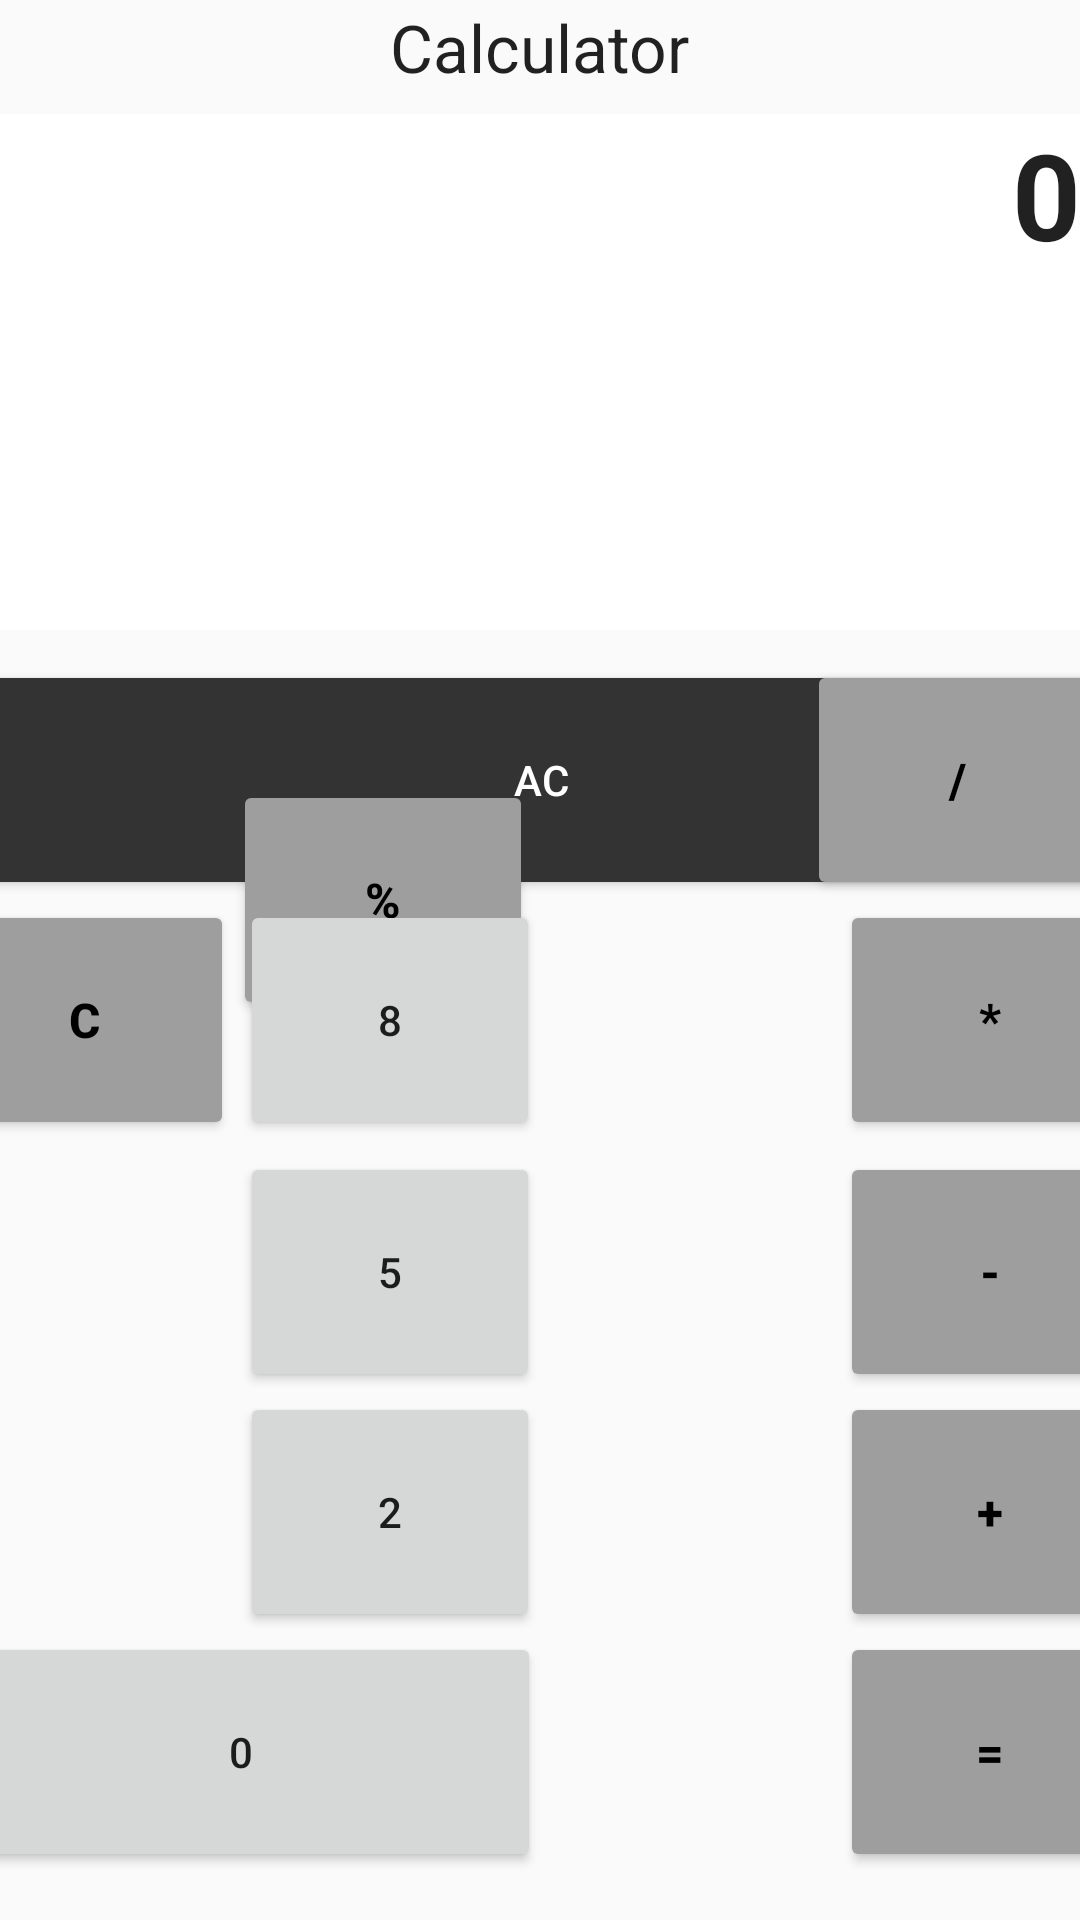

Here is an Android app screen rendered from its layout file. Give the layout XML and the strings, colors and styles it references.
<!-- AndroidManifest.xml: activity theme AppTheme.NoActionBar -->
<!-- res/layout/activity_main.xml -->
<?xml version="1.0" encoding="utf-8"?>
<androidx.constraintlayout.widget.ConstraintLayout xmlns:android="http://schemas.android.com/apk/res/android"
    xmlns:app="http://schemas.android.com/apk/res-auto"
    xmlns:tools="http://schemas.android.com/tools"
    android:layout_width="match_parent"
    android:layout_height="match_parent"
    tools:context=".MainActivity">

    <TextView
        android:id="@+id/textViewDisplay"
        style="@style/DisplayStyle"
        android:layout_width="412dp"
        android:layout_height="172dp"
        android:layout_marginTop="28dp"
        android:layout_weight="1"
        android:text="0"
        app:layout_constraintBottom_toTopOf="@+id/buttonClear"
        app:layout_constraintEnd_toEndOf="parent"
        app:layout_constraintHorizontal_bias="1.0"
        app:layout_constraintStart_toStartOf="parent"
        app:layout_constraintTop_toTopOf="parent"
        tools:ignore="MissingConstraints" />

    <Button
        android:id="@+id/buttonBackspace"
        android:layout_width="100dp"
        android:layout_height="80dp"

        android:layout_weight="1"
        android:text="@string/buttonBackspace"
        android:theme="@style/FunctionButtonStyle"
        app:layout_constraintBottom_toTopOf="@+id/button7"
        app:layout_constraintStart_toStartOf="@+id/buttonClear" />

    <Button
        android:id="@+id/buttonClear"
        android:layout_width="405dp"
        android:layout_height="80dp"
        android:layout_weight="1"
        android:text="@string/buttonClear"
        android:theme="@style/MemoryButtonStyle"
        app:layout_constraintBottom_toTopOf="@+id/buttonBackspace"
        app:layout_constraintEnd_toEndOf="parent"
        app:layout_constraintStart_toStartOf="parent"
        app:layout_constraintTop_toTopOf="parent"
        app:layout_constraintVertical_bias="1.0" />

    <Button
        android:id="@+id/buttonPercent"
        android:layout_width="100dp"
        android:layout_height="80dp"
        android:layout_weight="1"
        android:singleLine="false"
        android:text="@string/buttonPercent"
        android:theme="@style/FunctionButtonStyle"
        app:layout_constraintBottom_toTopOf="@+id/button8"
        app:layout_constraintEnd_toEndOf="parent"
        app:layout_constraintHorizontal_bias="0.0"
        app:layout_constraintStart_toEndOf="@+id/buttonBackspace"
        app:layout_constraintTop_toBottomOf="@+id/buttonClear" />

    <Button
        android:id="@+id/buttonToggleSign"
        android:layout_width="100dp"
        android:layout_height="80dp"
        android:layout_weight="1"
        android:text="@string/buttonToggleSign"
        android:theme="@style/FunctionButtonStyle"
        app:layout_constraintBottom_toTopOf="@+id/buttonDivide"
        app:layout_constraintEnd_toStartOf="@+id/buttonDivide"
        app:layout_constraintHorizontal_bias="0.5"
        app:layout_constraintStart_toEndOf="@+id/buttonPercent"
        app:layout_constraintTop_toBottomOf="@+id/buttonDivide" />

    <Button
        android:id="@+id/buttonDivide"
        android:layout_width="100dp"
        android:layout_height="80dp"
        android:layout_weight="1"
        android:text="@string/buttonDivide"
        android:theme="@style/FunctionButtonStyle"
        app:layout_constraintBottom_toTopOf="@+id/buttonMultiply"
        app:layout_constraintEnd_toEndOf="parent"
        app:layout_constraintHorizontal_bias="0.5"
        app:layout_constraintStart_toEndOf="@+id/buttonToggleSign" />

    <Button
        android:id="@+id/button7"
        android:layout_width="100dp"
        android:layout_height="80dp"
        android:layout_weight="1"
        android:text="@string/button7"
        app:layout_constraintBottom_toTopOf="@+id/button8"
        app:layout_constraintEnd_toStartOf="@+id/button8"
        app:layout_constraintHorizontal_bias="0.5"
        app:layout_constraintStart_toStartOf="parent"
        app:layout_constraintTop_toBottomOf="@+id/button8" />

    <Button
        android:id="@+id/button8"
        android:layout_width="100dp"
        android:layout_height="80dp"
        android:layout_weight="1"
        android:text="@string/button8"
        app:layout_constraintBottom_toTopOf="@+id/button9"
        app:layout_constraintEnd_toStartOf="@+id/button9"
        app:layout_constraintHorizontal_bias="0.5"
        app:layout_constraintStart_toEndOf="@+id/button7"
        app:layout_constraintTop_toBottomOf="@+id/button9" />

    <Button
        android:id="@+id/button9"
        android:layout_width="100dp"
        android:layout_height="80dp"
        android:layout_weight="1"
        android:text="@string/button9"
        app:layout_constraintBottom_toTopOf="@+id/buttonMultiply"
        app:layout_constraintEnd_toStartOf="@+id/buttonMultiply"
        app:layout_constraintHorizontal_bias="0.5"
        app:layout_constraintStart_toEndOf="@+id/button8"
        app:layout_constraintTop_toBottomOf="@+id/buttonMultiply" />

    

    <Button
        android:id="@+id/buttonMultiply"
        android:layout_width="100dp"
        android:layout_height="80dp"
        android:layout_marginBottom="4dp"
        android:layout_weight="1"
        android:text="@string/buttonMultiply"
        android:theme="@style/FunctionButtonStyle"
        app:layout_constraintBottom_toTopOf="@+id/buttonSubtract"
        app:layout_constraintEnd_toEndOf="parent"
        app:layout_constraintHorizontal_bias="0.5"
        app:layout_constraintStart_toEndOf="@+id/button9" />

    <Button
        android:id="@+id/button4"
        android:layout_width="100dp"
        android:layout_height="80dp"
        android:layout_weight="1"
        android:text="@string/button4"
        app:layout_constraintBottom_toTopOf="@+id/button5"
        app:layout_constraintEnd_toStartOf="@+id/button5"
        app:layout_constraintHorizontal_bias="0.5"
        app:layout_constraintStart_toStartOf="parent"
        app:layout_constraintTop_toBottomOf="@+id/button5" />

    <Button
        android:id="@+id/button5"
        android:layout_width="100dp"
        android:layout_height="80dp"
        android:layout_weight="1"
        android:text="@string/button5"
        app:layout_constraintBottom_toTopOf="@+id/button6"
        app:layout_constraintEnd_toStartOf="@+id/button6"
        app:layout_constraintHorizontal_bias="0.5"
        app:layout_constraintStart_toEndOf="@+id/button4"
        app:layout_constraintTop_toBottomOf="@+id/button6" />

    <Button
        android:id="@+id/button6"
        android:layout_width="100dp"
        android:layout_height="80dp"
        android:layout_weight="1"
        android:text="@string/button6"
        app:layout_constraintBottom_toTopOf="@+id/buttonSubtract"
        app:layout_constraintEnd_toStartOf="@+id/buttonSubtract"
        app:layout_constraintHorizontal_bias="0.5"
        app:layout_constraintStart_toEndOf="@+id/button5"
        app:layout_constraintTop_toBottomOf="@+id/buttonSubtract" />

    

    <Button
        android:id="@+id/buttonSubtract"
        android:layout_width="100dp"
        android:layout_height="80dp"
        android:layout_weight="1"
        android:text="@string/buttonSubtract"
        android:theme="@style/FunctionButtonStyle"
        app:layout_constraintBottom_toTopOf="@+id/buttonAdd"
        app:layout_constraintEnd_toEndOf="parent"
        app:layout_constraintHorizontal_bias="0.5"
        app:layout_constraintStart_toEndOf="@+id/button6" />

    <Button
        android:id="@+id/button1"
        android:layout_width="100dp"
        android:layout_height="80dp"
        android:layout_weight="1"
        android:text="@string/button1"
        app:layout_constraintBottom_toTopOf="@+id/button2"
        app:layout_constraintEnd_toStartOf="@+id/button2"
        app:layout_constraintHorizontal_bias="0.5"
        app:layout_constraintStart_toStartOf="parent"
        app:layout_constraintTop_toBottomOf="@+id/button2" />

    <Button
        android:id="@+id/button2"
        android:layout_width="100dp"
        android:layout_height="80dp"
        android:layout_weight="1"
        android:text="@string/button2"
        app:layout_constraintBottom_toTopOf="@+id/button3"
        app:layout_constraintEnd_toStartOf="@+id/button3"
        app:layout_constraintHorizontal_bias="0.5"
        app:layout_constraintStart_toEndOf="@+id/button1"
        app:layout_constraintTop_toBottomOf="@+id/button3" />

    <Button
        android:id="@+id/button3"
        android:layout_width="100dp"
        android:layout_height="80dp"
        android:layout_weight="1"
        android:text="@string/button3"
        app:layout_constraintBottom_toTopOf="@+id/buttonAdd"
        app:layout_constraintEnd_toStartOf="@+id/buttonAdd"
        app:layout_constraintHorizontal_bias="0.5"
        app:layout_constraintStart_toEndOf="@+id/button2"
        app:layout_constraintTop_toBottomOf="@+id/buttonAdd" />

    

    <Button
        android:id="@+id/buttonAdd"
        android:layout_width="100dp"
        android:layout_height="80dp"
        android:layout_weight="1"
        android:text="@string/buttonAdd"
        android:theme="@style/FunctionButtonStyle"
        app:layout_constraintBottom_toTopOf="@+id/buttonEquals"
        app:layout_constraintEnd_toEndOf="parent"
        app:layout_constraintHorizontal_bias="0.5"
        app:layout_constraintStart_toEndOf="@+id/button3" />

    <Button
        android:id="@+id/button0"
        android:layout_width="200dp"
        android:layout_height="80dp"
        android:text="@string/button0"
        app:layout_constraintBottom_toTopOf="@+id/buttonDecimalPoint"
        app:layout_constraintEnd_toStartOf="@+id/buttonDecimalPoint"
        app:layout_constraintHorizontal_bias="0.5"
        app:layout_constraintHorizontal_weight="2"
        app:layout_constraintStart_toStartOf="parent"
        app:layout_constraintTop_toBottomOf="@+id/buttonDecimalPoint" />

    <Button
        android:id="@+id/buttonDecimalPoint"
        android:layout_width="100dp"
        android:layout_height="80dp"
        android:text="@string/buttonDecimalPoint"
        app:layout_constraintBottom_toTopOf="@+id/buttonEquals"
        app:layout_constraintEnd_toStartOf="@+id/buttonEquals"
        app:layout_constraintHorizontal_bias="0.5"
        app:layout_constraintHorizontal_weight="1"
        app:layout_constraintStart_toEndOf="@+id/button0"
        app:layout_constraintTop_toBottomOf="@+id/buttonEquals" />

    <Button
        android:id="@+id/buttonEquals"
        android:layout_width="100dp"
        android:layout_height="80dp"
        android:layout_marginBottom="16dp"
        android:text="@string/buttonEquals"
        android:theme="@style/FunctionButtonStyle"
        app:layout_constraintBottom_toBottomOf="parent"
        app:layout_constraintEnd_toEndOf="parent"
        app:layout_constraintHorizontal_bias="0.5"
        app:layout_constraintHorizontal_weight="1"
        app:layout_constraintStart_toEndOf="@+id/buttonDecimalPoint" />

    <TextView
        android:id="@+id/textView2"
        android:layout_width="wrap_content"
        android:layout_height="wrap_content"
        android:layout_marginBottom="7dp"
        android:text="Calculator"
        android:textAppearance="@style/TextAppearance.AppCompat.Large"
        app:layout_constraintBottom_toTopOf="@+id/textViewDisplay"
        app:layout_constraintEnd_toEndOf="parent"
        app:layout_constraintStart_toStartOf="parent"
        app:layout_constraintTop_toTopOf="parent" />


</androidx.constraintlayout.widget.ConstraintLayout>
<!-- resources referenced by this layout -->
<resources>
  <string name="button0">0</string>
  <string name="button1">1</string>
  <string name="button2">2</string>
  <string name="button3">3</string>
  <string name="button4">4</string>
  <string name="button5">5</string>
  <string name="button6">6</string>
  <string name="button7">7</string>
  <string name="button8">8</string>
  <string name="button9">9</string>
  <string name="buttonAdd">+</string>
  <string name="buttonBackspace">C</string>
  <string name="buttonClear">AC</string>
  <string name="buttonDecimalPoint">.</string>
  <string name="buttonDivide">/</string>
  <string name="buttonEquals">=</string>
  <string name="buttonMultiply">*</string>
  <string name="buttonPercent">%</string>
  <string name="buttonSubtract">-</string>
  <string name="buttonToggleSign">+/-</string>
  <style name="DisplayStyle">
          <item name="android:background">#ffffff</item>
          <item name="android:textAppearance">?android:attr/textAppearanceLarge</item>
          <item name="android:textSize">40sp</item>
          <item name="android:textStyle">bold</item>
          <item name="android:textAlignment" tools:targetApi="17">textEnd</item>
          <item name="android:gravity">end</item>
      </style>
  <style name="FunctionButtonStyle" parent="Widget.AppCompat.Button">
          <item name="colorButtonNormal">#9E9E9E</item>
          <item name="android:textColor">#000000</item>
          <item name="android:fontFamily" tools:targetApi="16">sans-serif-medium</item>
          <item name="android:textSize">16sp</item>
          <item name="android:textStyle">bold</item>
      </style>
  <style name="MemoryButtonStyle" parent="Widget.AppCompat.Button.Colored">
          <item name="colorButtonNormal">#333333</item>
          <item name="android:textColor">#FFFFFF</item>
      </style>
  <style name="AppTheme.NoActionBar">
          <item name="windowActionBar">false</item>
          <item name="windowNoTitle">true</item>
      </style>
</resources>
